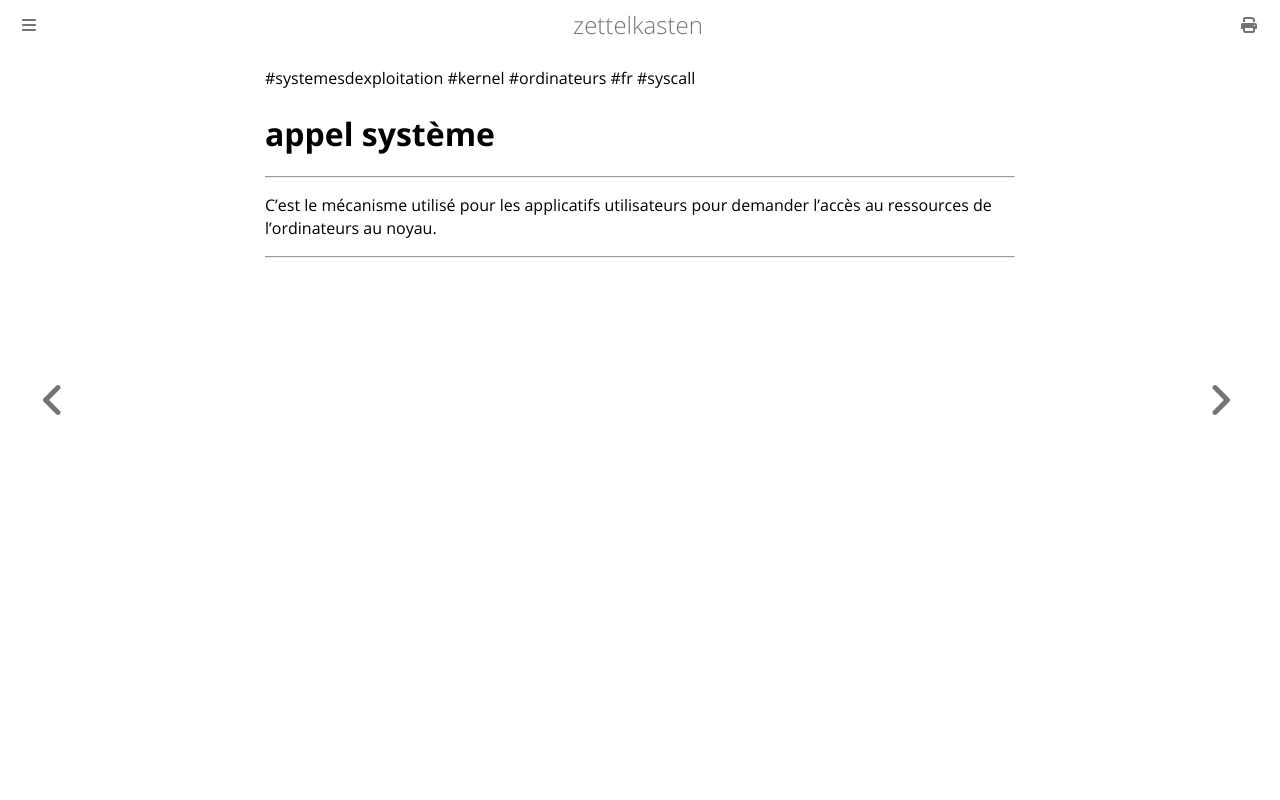

repository: aliasgwynplaine/z · page: 1l-syscall.html · generator: mdbook

#systemesdexploitation #kernel #ordinateurs #fr #syscall
# appel système
---
C'est le mécanisme utilisé pour les applicatifs utilisateurs pour demander l'accès au ressources de l'ordinateurs au noyau.

---
